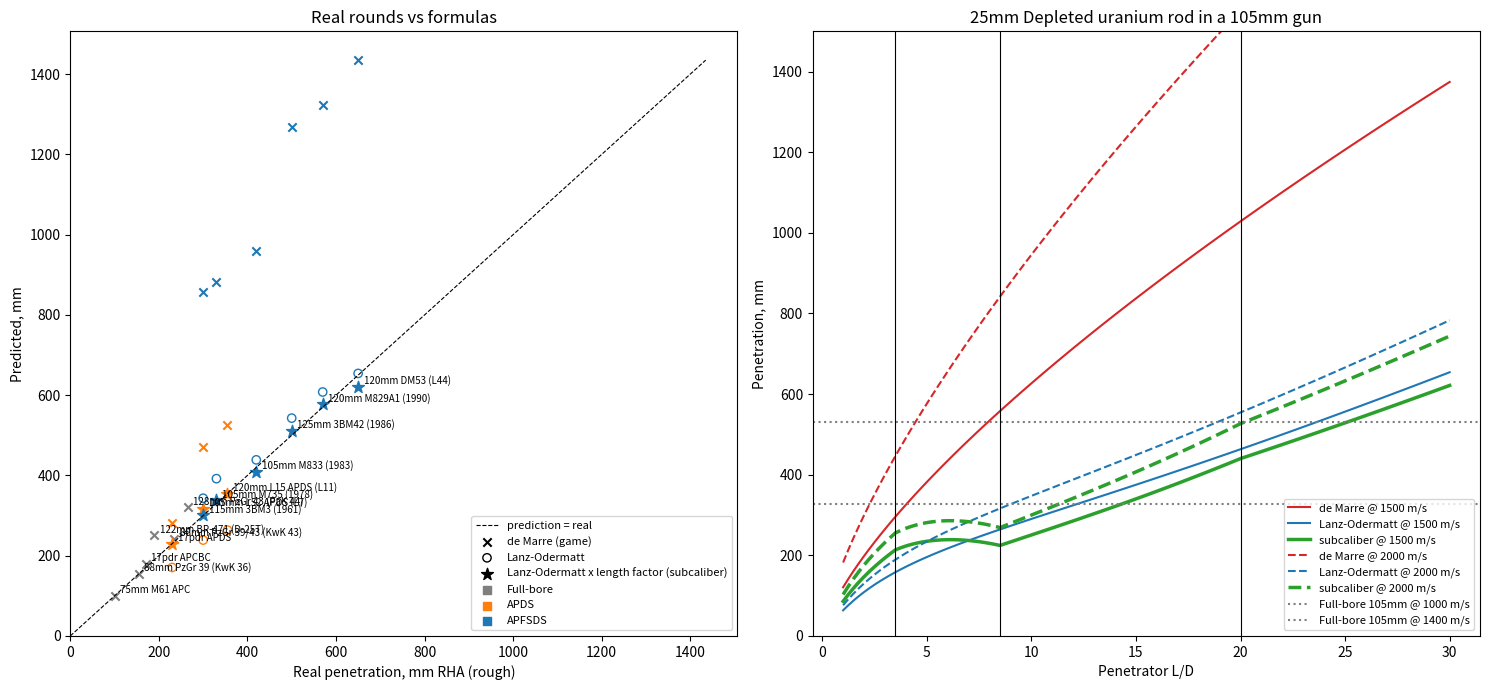

Write Python code to recreate this figure.
# /// script
# requires-python = ">=3.10"
# dependencies = ["matplotlib"]
# ///
"""Real rounds against the game's de Marre and subcaliber's Lanz-Odermatt.

Run: uv run tools/penetration.py [out.png]   (no argument opens a window)

ROUNDS figures are rough, from memory: published numbers vary with range,
angle and source, and penetrator dimensions are often estimates. Replace
them with sourced values before drawing conclusions.
"""
import math
import sys

import matplotlib.pyplot as plt

STEEL = 7850
DENSITY = {"Steel": 7850, "Tungsten carbide": 15600, "Tungsten heavy alloy": 17600, "Depleted uranium": 19100}
# Lanz-Odermatt coefficients, as subcaliber's LongRod.cs defaults
LO = {
    "Steel": dict(a=1.104, c0=9874, k=0.3598, n=-0.2342, hardness=500),
    "Tungsten carbide": dict(a=0.70, c0=90.2, c1=-0.148),
    "Tungsten heavy alloy": dict(a=0.994, c0=134.5, c1=-0.148),
    "Depleted uranium": dict(a=0.825, c0=90.0, c1=-0.0849),
}
BHN = 260
FACTOR = [(3.5, 1.35), (8.5, 0.85), (20, 0.95)]  # LongRod.LengthFactor: real over Lanz-Odermatt by L/D

# kind, name, penetrator diameter mm, length mm, material, impact m/s, real mm RHA at 0°, game K
# Full-bore rows give mass in kg as length (negative) since de Marre only needs mass; K is the era's penetratorConstant.
ROUNDS = [
    ("Full-bore", "75mm M61 APC", 75, -6.8, "Steel", 618, 100, 2000),
    ("Full-bore", "17pdr APCBC", 76.2, -7.7, "Steel", 883, 170, 2000),
    ("Full-bore", "88mm PzGr 39 (KwK 36)", 88, -10.2, "Steel", 773, 155, 2000),
    ("Full-bore", "88mm PzGr 39/43 (KwK 43)", 88, -10.2, "Steel", 1000, 235, 1900),
    ("Full-bore", "122mm BR-471 (D-25T)", 122, -25.0, "Steel", 795, 190, 1800),
    ("Full-bore", "128mm PzGr 43 (PaK 44)", 128, -28.3, "Steel", 920, 265, 1800),
    ("APDS", "17pdr APDS", 47, 140, "Tungsten carbide", 1200, 230, 2000),
    ("APDS", "105mm L52 APDS (L7)", 40, 150, "Tungsten heavy alloy", 1470, 300, 1800),
    ("APDS", "120mm L15 APDS (L11)", 50, 180, "Tungsten heavy alloy", 1370, 355, 1800),
    ("APFSDS", "115mm 3BM3 (1961)", 40, 330, "Tungsten carbide", 1600, 300, 1800),
    ("APFSDS", "105mm M735 (1978)", 38, 380, "Tungsten heavy alloy", 1450, 330, 1800),
    ("APFSDS", "105mm M833 (1983)", 27, 480, "Depleted uranium", 1430, 420, 1800),
    ("APFSDS", "125mm 3BM42 (1986)", 30, 570, "Tungsten heavy alloy", 1620, 500, 1800),
    ("APFSDS", "120mm M829A1 (1990)", 27, 684, "Depleted uranium", 1500, 570, 1800),
    ("APFSDS", "120mm DM53 (L44)", 26, 745, "Tungsten heavy alloy", 1600, 650, 1800),
]


def de_marre(diameter, mass, speed, k):
    """The game's combat penetration, mm."""
    return 100 * (math.sqrt(mass) * speed / ((diameter / 100) ** 0.75 * k)) ** 1.43


def lanz_odermatt(diameter, length, material, speed):
    """Lanz-Odermatt, as subcaliber's LongRod.LanzOdermatt, mm."""
    c, rho, v = LO[material], DENSITY[material], speed / 1000
    s2 = (c["c0"] * BHN ** c["k"] * c["hardness"] ** c["n"] if "k" in c else (c["c0"] + c["c1"] * BHN) * BHN) / rho
    ld = length / diameter
    return length * c["a"] / math.tanh(0.283 + 0.0656 * ld) * math.sqrt(rho / STEEL) * math.exp(-s2 / (v * v))


def mass(diameter, length, material):
    return math.pi / 4 * (diameter / 1000) ** 2 * (length / 1000) * DENSITY[material]


def predict(kind, d, length, material, speed, k):
    m = -length if length < 0 else mass(d, length, material)
    dm = de_marre(d, m, speed, k)
    lo = lanz_odermatt(d, length, material, speed) if length > 0 else None
    return dm, lo, dm if lo is None else lo * factor(length / d)


def factor(ld):
    """subcaliber's LongRod.Factor: FACTOR interpolated, flat beyond its ends."""
    if ld <= FACTOR[0][0]:
        return FACTOR[0][1]
    for (a, fa), (b, fb) in zip(FACTOR, FACTOR[1:]):
        if ld <= b:
            return fa + (fb - fa) * (ld - a) / (b - a)
    return FACTOR[-1][1]


def main():
    fig, (ax, sweep) = plt.subplots(1, 2, figsize=(15, 7))
    colors = {"Full-bore": "tab:gray", "APDS": "tab:orange", "APFSDS": "tab:blue"}
    print(f"{'round':28} {'L/D':>5} {'real':>5} {'deMarre':>8} {'LO':>5} {'model':>5}")
    top = 0
    for kind, name, d, length, material, speed, real, k in ROUNDS:
        dm, lo, mod = predict(kind, d, length, material, speed, k)
        ld = f"{length / d:5.1f}" if length > 0 else "    -"
        print(f"{name:28} {ld} {real:5.0f} {dm:8.0f} {lo or 0:5.0f} {mod:5.0f}")
        ax.scatter(real, dm, marker="x", color=colors[kind])
        if lo is not None:
            ax.scatter(real, lo, marker="o", facecolors="none", edgecolors=colors[kind])
            ax.scatter(real, mod, marker="*", s=80, color=colors[kind])
        ax.annotate(name, (real, mod), fontsize=7, xytext=(4, 2), textcoords="offset points")
        top = max(top, real, dm, lo or 0)
    ax.plot([0, top], [0, top], "k--", lw=0.8, label="prediction = real")
    ax.scatter([], [], marker="x", color="k", label="de Marre (game)")
    ax.scatter([], [], marker="o", facecolors="none", edgecolors="k", label="Lanz-Odermatt")
    ax.scatter([], [], marker="*", s=80, color="k", label="Lanz-Odermatt x length factor (subcaliber)")
    for kind, color in colors.items():
        ax.scatter([], [], marker="s", color=color, label=kind)
    ax.set(xlabel="Real penetration, mm RHA (rough)", ylabel="Predicted, mm", title="Real rounds vs formulas", xlim=(0, top * 1.05), ylim=(0, top * 1.05))
    ax.legend(fontsize=8)

    # One rod's length swept in a 105mm gun, against the full-bore round
    d, material, gun = 25, "Depleted uranium", 105
    lds = [x / 4 for x in range(4, 121)]
    for speed, style in ((1500, "-"), (2000, "--")):
        dms = [de_marre(d, mass(d, ld * d, material), speed, 1800) for ld in lds]
        los = [lanz_odermatt(d, ld * d, material, speed) for ld in lds]
        sweep.plot(lds, dms, style, color="tab:red", label=f"de Marre @ {speed} m/s")
        sweep.plot(lds, los, style, color="tab:blue", label=f"Lanz-Odermatt @ {speed} m/s")
        sweep.plot(lds, [b * factor(ld) for ld, b in zip(lds, los)], style, color="tab:green", lw=2.5, label=f"subcaliber @ {speed} m/s")
    full_mass = 1.59e-5 * gun ** 3  # the game's full-bore projectile: steel, 3 calibers
    for speed in (1000, 1400):
        sweep.axhline(de_marre(gun, full_mass, speed, 1800), color="tab:gray", ls=":", label=f"Full-bore {gun}mm @ {speed} m/s")
    for x, _ in FACTOR:
        sweep.axvline(x, color="k", lw=0.8)
    sweep.set(xlabel="Penetrator L/D", ylabel="Penetration, mm", title=f"{d}mm {material} rod in a {gun}mm gun", ylim=(0, 1500))
    sweep.legend(fontsize=8)

    fig.tight_layout()
    if len(sys.argv) > 1:
        fig.savefig(sys.argv[1], dpi=110)
    else:
        plt.show()


if __name__ == "__main__":
    main()
